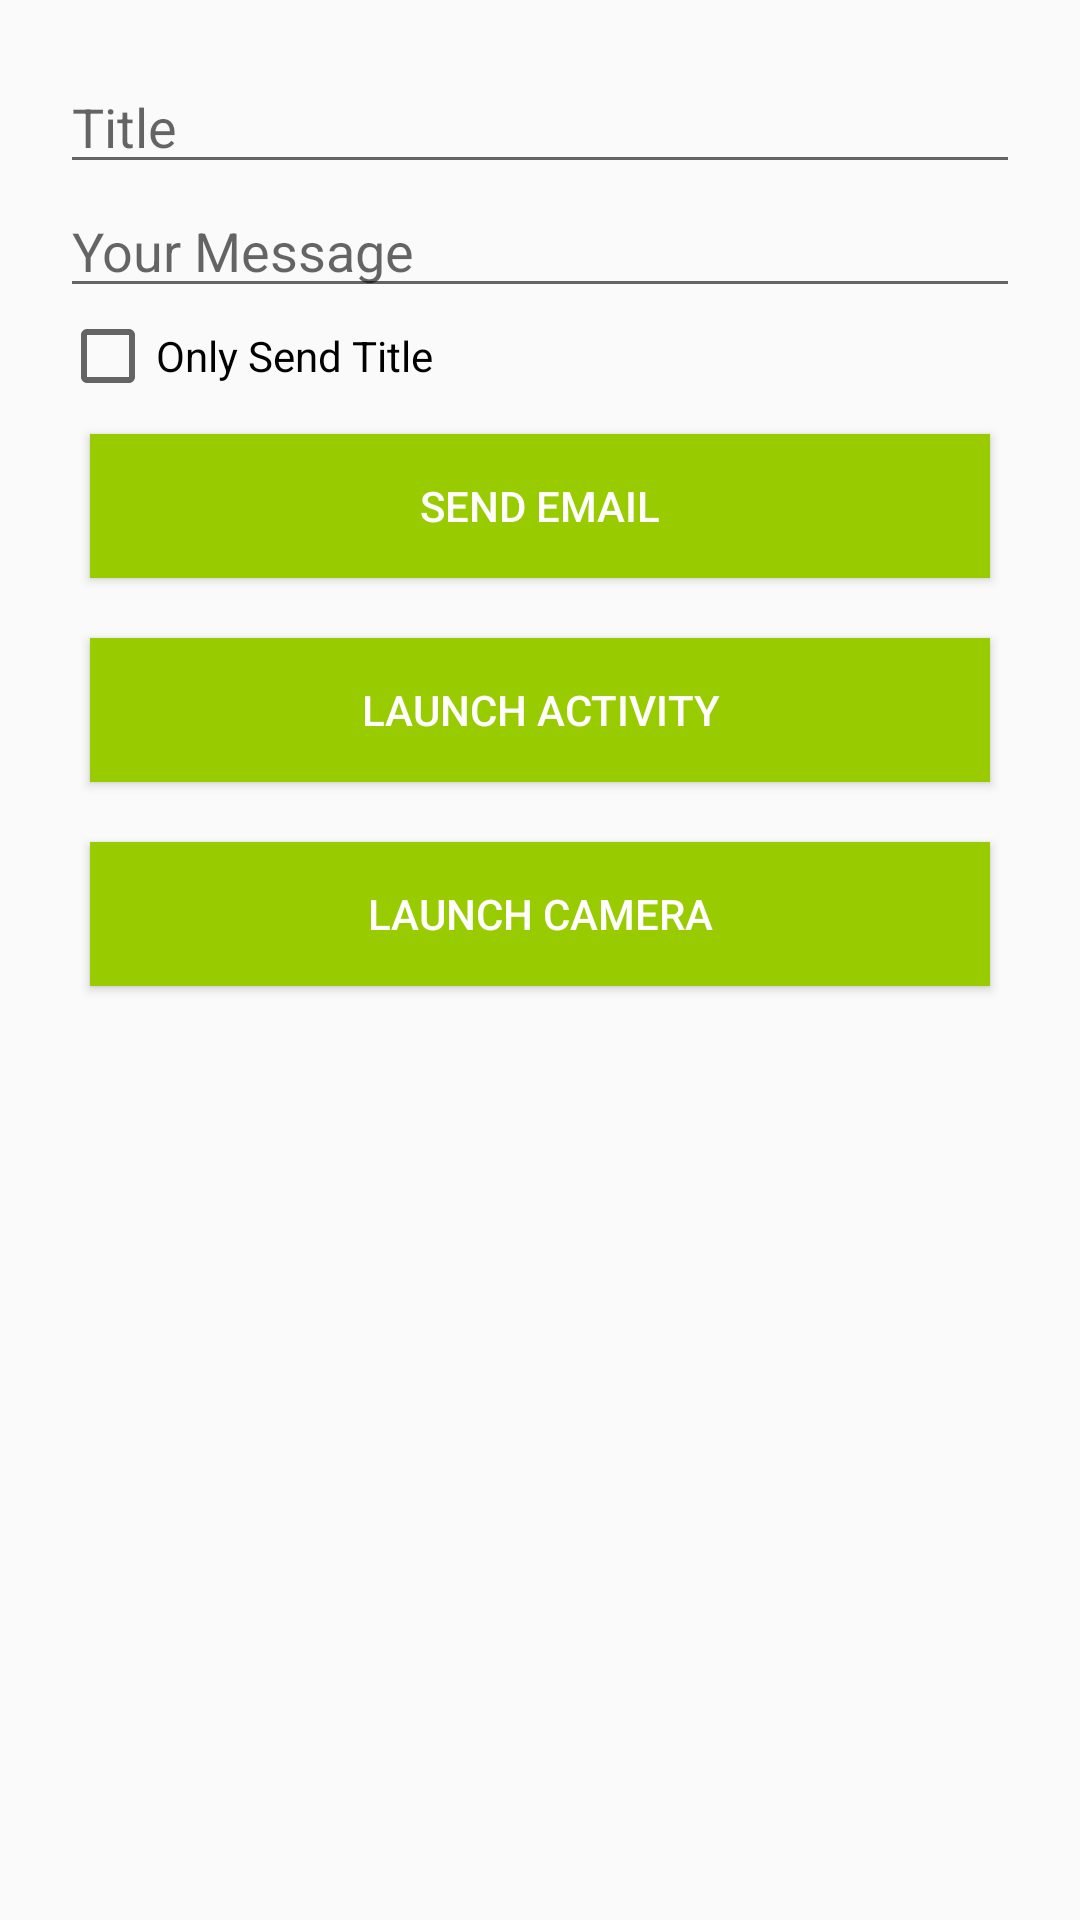

Android layout source for this screen:
<!-- AndroidManifest.xml: application theme AppTheme -->
<!-- res/layout/activity_main.xml -->
<?xml version="1.0" encoding="utf-8"?>
<LinearLayout xmlns:android="http://schemas.android.com/apk/res/android"
    xmlns:app="http://schemas.android.com/apk/res-auto"
    xmlns:tools="http://schemas.android.com/tools"
    android:layout_width="match_parent"
    android:layout_height="match_parent"
    android:orientation="vertical"
    android:padding="20dp"
    tools:context=".MainActivity">

    <EditText
        android:id="@+id/title"
        android:layout_width="match_parent"
        android:layout_height="wrap_content"
        android:hint="@string/title_text" />

    <EditText
        android:id="@+id/message"
        android:layout_width="match_parent"
        android:layout_height="wrap_content"
        android:hint="@string/message_text"/>

    <CheckBox
        android:id="@+id/only_send_title"
        android:layout_width="wrap_content"
        android:layout_height="wrap_content"
        android:text="@string/only_send_title_checkbox"/>

    <Button
        android:id="@+id/send_email_button"
        android:text="@string/send_email_button"
        android:onClick="pressButton"
        style="@style/LaunchIntentButtonStyle"/>

    <Button
        android:id="@+id/launch_activity_button"
        android:text="@string/launch_activity_button"
        android:onClick="pressButton"
        style="@style/LaunchIntentButtonStyle"/>

    <Button
        android:id="@+id/launch_camera_button"
        android:text="@string/launch_camera_button"
        android:onClick="pressButton"
        style="@style/LaunchIntentButtonStyle"/>

</LinearLayout>
<!-- resources referenced by this layout -->
<resources>
  <string name="launch_activity_button">LAUNCH ACTIVITY</string>
  <string name="launch_camera_button">LAUNCH CAMERA</string>
  <string name="message_text">Your Message</string>
  <string name="only_send_title_checkbox">Only Send Title</string>
  <string name="send_email_button">SEND EMAIL</string>
  <string name="title_text">Title</string>
  <style name="LaunchIntentButtonStyle">
          <item name="android:layout_width">match_parent</item>
          <item name="android:layout_height">wrap_content</item>
          <item name="android:layout_margin">10dp</item>
          <item name="android:textColor">@android:color/white</item>
          <item name="android:background">@android:color/holo_green_light</item>
      </style>
  <style name="AppTheme" parent="Theme.AppCompat.Light.DarkActionBar">
          
          <item name="colorPrimary">@color/colorPrimary</item>
          <item name="colorPrimaryDark">@color/colorPrimaryDark</item>
          <item name="colorAccent">@color/colorAccent</item>
      </style>
  <!-- not gathered from this repository: default colours our renderer supplied (Android Studio template values) -->
  <color name="colorPrimary">#FF6200EE</color>
  <color name="colorPrimaryDark">#FF3700B3</color>
  <color name="colorAccent">#FF03DAC5</color>
</resources>
